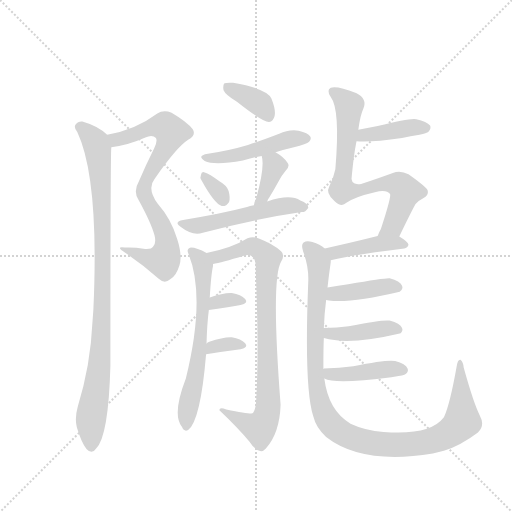
t = 0.00 s
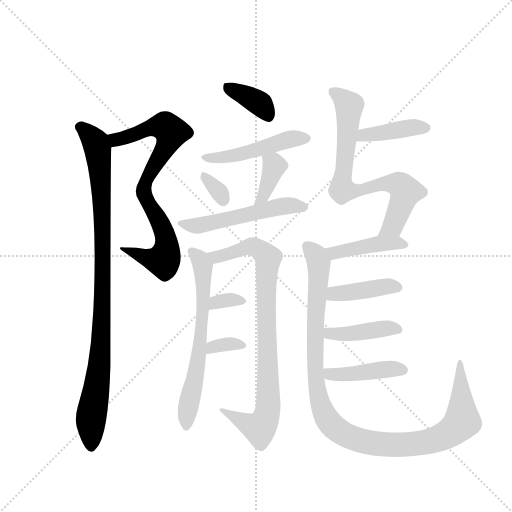
t = 2.51 s
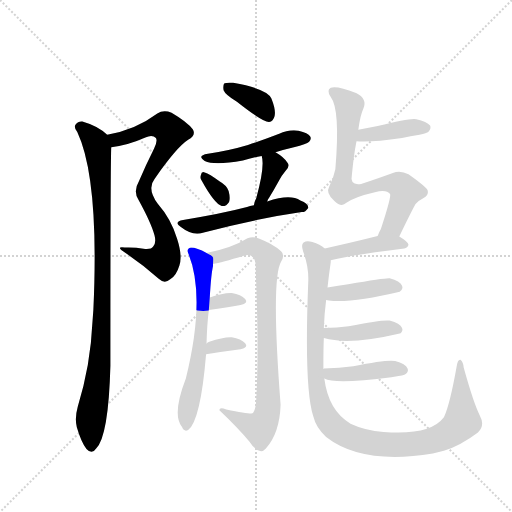
t = 5.02 s
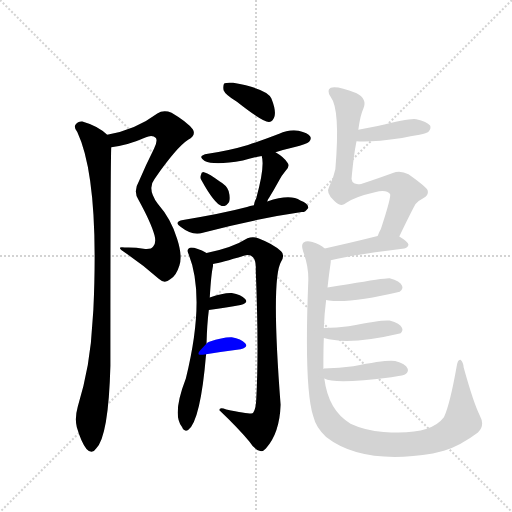
t = 7.53 s
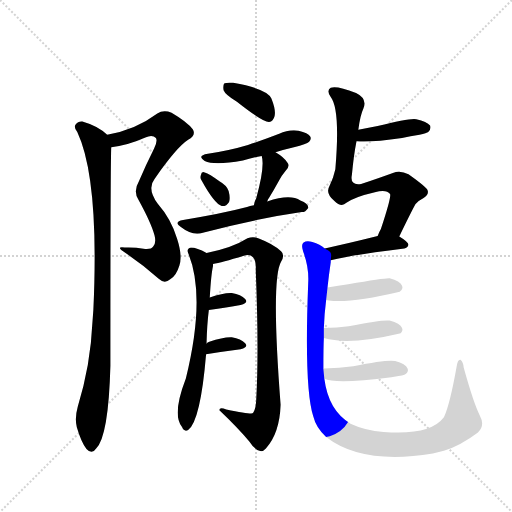
t = 10.05 s
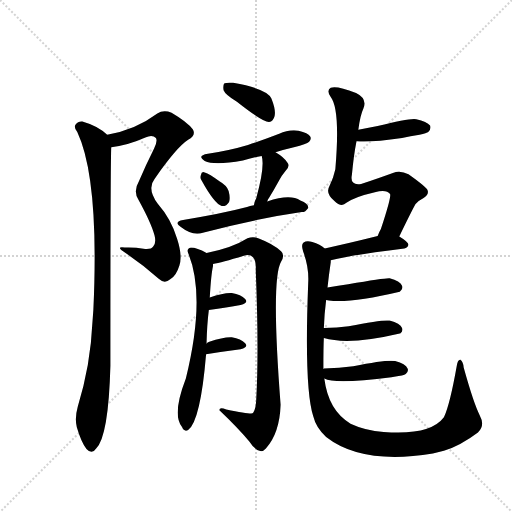
t = 12.56 s

The animated SVG that drew these frames (rendered in a browser with its animation timeline set to each time). Animation: 18 CSS @keyframes rules; one cycle of 12.56 s.

<svg version="1.1" viewBox="0 0 1024 1024" xmlns="http://www.w3.org/2000/svg">
  <g stroke="lightgray" stroke-dasharray="1,1" stroke-width="1" transform="scale(4, 4)">
    <line x1="0" y1="0" x2="256" y2="256"></line>
    <line x1="256" y1="0" x2="0" y2="256"></line>
    <line x1="128" y1="0" x2="128" y2="256"></line>
    <line x1="0" y1="128" x2="256" y2="128"></line>
  </g>
  <g transform="scale(0.92, -0.92) translate(60, -900)">
    <style type="text/css">
      
        @keyframes keyframes0 {
          from {
            stroke: blue;
            stroke-dashoffset: 785;
            stroke-width: 128;
          }
          72% {
            animation-timing-function: step-end;
            stroke: blue;
            stroke-dashoffset: 0;
            stroke-width: 128;
          }
          to {
            stroke: black;
            stroke-width: 1024;
          }
        }
        #make-me-a-hanzi-animation-0 {
          animation: keyframes0 0.8888346354166666s both;
          animation-delay: 0s;
          animation-timing-function: linear;
        }
      
        @keyframes keyframes1 {
          from {
            stroke: blue;
            stroke-dashoffset: 967;
            stroke-width: 128;
          }
          76% {
            animation-timing-function: step-end;
            stroke: blue;
            stroke-dashoffset: 0;
            stroke-width: 128;
          }
          to {
            stroke: black;
            stroke-width: 1024;
          }
        }
        #make-me-a-hanzi-animation-1 {
          animation: keyframes1 1.0369466145833333s both;
          animation-delay: 0.8888346354166666s;
          animation-timing-function: linear;
        }
      
        @keyframes keyframes2 {
          from {
            stroke: blue;
            stroke-dashoffset: 371;
            stroke-width: 128;
          }
          55% {
            animation-timing-function: step-end;
            stroke: blue;
            stroke-dashoffset: 0;
            stroke-width: 128;
          }
          to {
            stroke: black;
            stroke-width: 1024;
          }
        }
        #make-me-a-hanzi-animation-2 {
          animation: keyframes2 0.5519205729166666s both;
          animation-delay: 1.92578125s;
          animation-timing-function: linear;
        }
      
        @keyframes keyframes3 {
          from {
            stroke: blue;
            stroke-dashoffset: 478;
            stroke-width: 128;
          }
          61% {
            animation-timing-function: step-end;
            stroke: blue;
            stroke-dashoffset: 0;
            stroke-width: 128;
          }
          to {
            stroke: black;
            stroke-width: 1024;
          }
        }
        #make-me-a-hanzi-animation-3 {
          animation: keyframes3 0.6389973958333334s both;
          animation-delay: 2.4777018229166665s;
          animation-timing-function: linear;
        }
      
        @keyframes keyframes4 {
          from {
            stroke: blue;
            stroke-dashoffset: 320;
            stroke-width: 128;
          }
          51% {
            animation-timing-function: step-end;
            stroke: blue;
            stroke-dashoffset: 0;
            stroke-width: 128;
          }
          to {
            stroke: black;
            stroke-width: 1024;
          }
        }
        #make-me-a-hanzi-animation-4 {
          animation: keyframes4 0.5104166666666666s both;
          animation-delay: 3.11669921875s;
          animation-timing-function: linear;
        }
      
        @keyframes keyframes5 {
          from {
            stroke: blue;
            stroke-dashoffset: 372;
            stroke-width: 128;
          }
          55% {
            animation-timing-function: step-end;
            stroke: blue;
            stroke-dashoffset: 0;
            stroke-width: 128;
          }
          to {
            stroke: black;
            stroke-width: 1024;
          }
        }
        #make-me-a-hanzi-animation-5 {
          animation: keyframes5 0.552734375s both;
          animation-delay: 3.6271158854166665s;
          animation-timing-function: linear;
        }
      
        @keyframes keyframes6 {
          from {
            stroke: blue;
            stroke-dashoffset: 528;
            stroke-width: 128;
          }
          63% {
            animation-timing-function: step-end;
            stroke: blue;
            stroke-dashoffset: 0;
            stroke-width: 128;
          }
          to {
            stroke: black;
            stroke-width: 1024;
          }
        }
        #make-me-a-hanzi-animation-6 {
          animation: keyframes6 0.6796875s both;
          animation-delay: 4.179850260416666s;
          animation-timing-function: linear;
        }
      
        @keyframes keyframes7 {
          from {
            stroke: blue;
            stroke-dashoffset: 645;
            stroke-width: 128;
          }
          68% {
            animation-timing-function: step-end;
            stroke: blue;
            stroke-dashoffset: 0;
            stroke-width: 128;
          }
          to {
            stroke: black;
            stroke-width: 1024;
          }
        }
        #make-me-a-hanzi-animation-7 {
          animation: keyframes7 0.77490234375s both;
          animation-delay: 4.859537760416666s;
          animation-timing-function: linear;
        }
      
        @keyframes keyframes8 {
          from {
            stroke: blue;
            stroke-dashoffset: 856;
            stroke-width: 128;
          }
          74% {
            animation-timing-function: step-end;
            stroke: blue;
            stroke-dashoffset: 0;
            stroke-width: 128;
          }
          to {
            stroke: black;
            stroke-width: 1024;
          }
        }
        #make-me-a-hanzi-animation-8 {
          animation: keyframes8 0.9466145833333334s both;
          animation-delay: 5.634440104166666s;
          animation-timing-function: linear;
        }
      
        @keyframes keyframes9 {
          from {
            stroke: blue;
            stroke-dashoffset: 327;
            stroke-width: 128;
          }
          52% {
            animation-timing-function: step-end;
            stroke: blue;
            stroke-dashoffset: 0;
            stroke-width: 128;
          }
          to {
            stroke: black;
            stroke-width: 1024;
          }
        }
        #make-me-a-hanzi-animation-9 {
          animation: keyframes9 0.51611328125s both;
          animation-delay: 6.581054687499999s;
          animation-timing-function: linear;
        }
      
        @keyframes keyframes10 {
          from {
            stroke: blue;
            stroke-dashoffset: 333;
            stroke-width: 128;
          }
          52% {
            animation-timing-function: step-end;
            stroke: blue;
            stroke-dashoffset: 0;
            stroke-width: 128;
          }
          to {
            stroke: black;
            stroke-width: 1024;
          }
        }
        #make-me-a-hanzi-animation-10 {
          animation: keyframes10 0.52099609375s both;
          animation-delay: 7.097167968749999s;
          animation-timing-function: linear;
        }
      
        @keyframes keyframes11 {
          from {
            stroke: blue;
            stroke-dashoffset: 403;
            stroke-width: 128;
          }
          57% {
            animation-timing-function: step-end;
            stroke: blue;
            stroke-dashoffset: 0;
            stroke-width: 128;
          }
          to {
            stroke: black;
            stroke-width: 1024;
          }
        }
        #make-me-a-hanzi-animation-11 {
          animation: keyframes11 0.5779622395833334s both;
          animation-delay: 7.618164062499999s;
          animation-timing-function: linear;
        }
      
        @keyframes keyframes12 {
          from {
            stroke: blue;
            stroke-dashoffset: 744;
            stroke-width: 128;
          }
          71% {
            animation-timing-function: step-end;
            stroke: blue;
            stroke-dashoffset: 0;
            stroke-width: 128;
          }
          to {
            stroke: black;
            stroke-width: 1024;
          }
        }
        #make-me-a-hanzi-animation-12 {
          animation: keyframes12 0.85546875s both;
          animation-delay: 8.196126302083332s;
          animation-timing-function: linear;
        }
      
        @keyframes keyframes13 {
          from {
            stroke: blue;
            stroke-dashoffset: 425;
            stroke-width: 128;
          }
          58% {
            animation-timing-function: step-end;
            stroke: blue;
            stroke-dashoffset: 0;
            stroke-width: 128;
          }
          to {
            stroke: black;
            stroke-width: 1024;
          }
        }
        #make-me-a-hanzi-animation-13 {
          animation: keyframes13 0.5958658854166666s both;
          animation-delay: 9.051595052083332s;
          animation-timing-function: linear;
        }
      
        @keyframes keyframes14 {
          from {
            stroke: blue;
            stroke-dashoffset: 1095;
            stroke-width: 128;
          }
          78% {
            animation-timing-function: step-end;
            stroke: blue;
            stroke-dashoffset: 0;
            stroke-width: 128;
          }
          to {
            stroke: black;
            stroke-width: 1024;
          }
        }
        #make-me-a-hanzi-animation-14 {
          animation: keyframes14 1.14111328125s both;
          animation-delay: 9.647460937499998s;
          animation-timing-function: linear;
        }
      
        @keyframes keyframes15 {
          from {
            stroke: blue;
            stroke-dashoffset: 408;
            stroke-width: 128;
          }
          57% {
            animation-timing-function: step-end;
            stroke: blue;
            stroke-dashoffset: 0;
            stroke-width: 128;
          }
          to {
            stroke: black;
            stroke-width: 1024;
          }
        }
        #make-me-a-hanzi-animation-15 {
          animation: keyframes15 0.58203125s both;
          animation-delay: 10.788574218749998s;
          animation-timing-function: linear;
        }
      
        @keyframes keyframes16 {
          from {
            stroke: blue;
            stroke-dashoffset: 419;
            stroke-width: 128;
          }
          58% {
            animation-timing-function: step-end;
            stroke: blue;
            stroke-dashoffset: 0;
            stroke-width: 128;
          }
          to {
            stroke: black;
            stroke-width: 1024;
          }
        }
        #make-me-a-hanzi-animation-16 {
          animation: keyframes16 0.5909830729166666s both;
          animation-delay: 11.370605468749998s;
          animation-timing-function: linear;
        }
      
        @keyframes keyframes17 {
          from {
            stroke: blue;
            stroke-dashoffset: 424;
            stroke-width: 128;
          }
          58% {
            animation-timing-function: step-end;
            stroke: blue;
            stroke-dashoffset: 0;
            stroke-width: 128;
          }
          to {
            stroke: black;
            stroke-width: 1024;
          }
        }
        #make-me-a-hanzi-animation-17 {
          animation: keyframes17 0.5950520833333334s both;
          animation-delay: 11.961588541666664s;
          animation-timing-function: linear;
        }
      
    </style>
    
      <path d="M 182 580 Q 218 584 256 601 Q 271 608 279 600 Q 283 593 275 577 Q 257 541 242 506 Q 229 484 241 466 Q 269 415 276 388 Q 280 372 273 364 Q 269 357 252 359 Q 233 363 211 362 Q 189 365 213 350 Q 250 325 285 294 Q 298 282 310 293 Q 323 300 330 323 Q 337 344 325 381 Q 312 424 283 457 Q 259 490 276 511 Q 324 580 349 596 Q 367 606 359 619 Q 347 635 313 655 Q 295 662 282 653 Q 234 617 173 607 C 144 601 152 575 182 580 Z" fill="lightgray"></path>
    
      <path d="M 173 607 Q 154 626 119 636 Q 110 637 104 629 Q 100 623 108 613 Q 156 511 143 227 L 141 200 Q 137 107 109 16 Q 102 -9 107 -29 Q 117 -63 128 -76 Q 140 -89 149 -75 Q 176 -48 180 105 Q 180 564 182 580 C 183 600 183 600 173 607 Z" fill="lightgray"></path>
    
      <path d="M 455 679 Q 512 634 525 635 Q 534 636 537 648 Q 540 661 530 686 Q 521 707 447 720 Q 434 721 428 719 Q 424 715 426 704 Q 430 694 455 679 Z" fill="lightgray"></path>
    
      <path d="M 539 569 Q 557 575 579 580 Q 607 587 612 592 Q 618 599 614 604 Q 610 611 589 616 Q 567 619 547 609 Q 514 596 479 585 Q 439 573 392 566 Q 367 562 385 550 Q 406 540 468 551 Q 486 557 509 561 L 539 569 Z" fill="lightgray"></path>
    
      <path d="M 378 508 Q 406 457 422 452 Q 432 451 438 461 Q 441 470 437 485 Q 433 497 417 506 Q 395 522 385 525 Q 378 528 377 520 Q 374 514 378 508 Z" fill="lightgray"></path>
    
      <path d="M 521 462 Q 522 466 525 470 Q 535 486 547 508 Q 551 517 561 529 Q 571 539 565 546 Q 558 558 539 569 C 513 584 502 590 509 561 Q 516 537 497 469 Q 493 462 492 454 C 487 424 510 434 521 462 Z" fill="lightgray"></path>
    
      <path d="M 492 454 Q 483 453 477 450 Q 420 435 338 422 Q 316 418 334 406 Q 358 387 381 394 Q 493 424 596 439 Q 603 438 610 448 Q 611 457 593 464 Q 571 479 521 462 L 492 454 Z" fill="lightgray"></path>
    
      <path d="M 389 153 Q 390 195 394 226 L 396 253 Q 399 304 403 321 L 403 326 C 405 342 405 342 389 350 Q 368 362 355 362 Q 345 359 349 350 Q 388 256 344 77 Q 314 -1 335 -27 L 336 -29 Q 340 -39 349 -35 Q 376 -14 388 130 L 389 153 Z" fill="lightgray"></path>
    
      <path d="M 403 326 Q 421 329 470 344 Q 483 348 490 341 Q 497 334 496 312 Q 503 137 497 31 Q 496 10 490 2 Q 486 -1 432 10 Q 416 16 417 8 Q 459 -32 482 -60 Q 492 -76 504 -80 Q 511 -83 518 -75 Q 548 -42 550 20 Q 529 294 551 331 Q 560 346 551 354 Q 533 370 504 381 Q 491 387 478 382 Q 445 361 389 350 C 360 344 374 319 403 326 Z" fill="lightgray"></path>
    
      <path d="M 394 226 Q 434 232 463 237 Q 481 241 473 250 Q 464 260 444 263 Q 426 264 396 253 C 368 243 364 222 394 226 Z" fill="lightgray"></path>
    
      <path d="M 388 130 Q 424 136 463 141 Q 481 145 473 154 Q 464 164 444 167 Q 426 168 395 157 Q 391 156 389 153 C 368 131 363 126 388 130 Z" fill="lightgray"></path>
    
      <path d="M 715 593 Q 745 590 814 600 Q 832 604 852 607 Q 868 611 871 613 Q 878 620 875 627 Q 868 636 845 641 Q 832 644 761 626 L 719 618 C 690 612 685 595 715 593 Z" fill="lightgray"></path>
    
      <path d="M 808 386 Q 842 456 844 457 Q 850 464 860 469 Q 872 476 870 485 Q 869 492 828 521 Q 810 531 794 524 Q 767 514 725 500 Q 700 496 705 520 Q 709 563 715 593 L 719 618 Q 723 649 730 664 Q 739 686 714 698 Q 672 714 659 709 Q 649 703 659 689 Q 680 662 669 532 Q 665 513 656 495 Q 647 480 667 463 Q 682 448 693 459 Q 711 472 755 482 Q 780 489 788 478 Q 791 472 768 402 Q 764 395 761 387 C 748 360 795 359 808 386 Z" fill="lightgray"></path>
    
      <path d="M 659 334 Q 710 347 819 360 Q 826 361 828 368 Q 828 374 808 386 C 793 395 790 394 761 387 Q 697 371 646 360 C 617 354 630 327 659 334 Z" fill="lightgray"></path>
    
      <path d="M 643 98 Q 643 146 644 165 L 644 187 Q 645 217 649 248 L 652 275 Q 655 303 659 330 L 659 334 C 661 352 661 352 646 360 Q 636 369 619 374 Q 607 378 600 373 Q 594 369 599 353 Q 612 319 610 285 Q 601 57 621 -5 Q 627 -30 649 -50 Q 727 -111 881 -86 L 905 -80 Q 942 -68 979 -40 Q 995 -25 983 -3 Q 970 22 948 101 Q 947 114 941 118 Q 935 119 933 105 Q 918 20 905 -7 Q 875 -47 774 -39 Q 734 -36 702 -21 Q 654 7 645 77 L 643 98 Z" fill="lightgray"></path>
    
      <path d="M 649 248 Q 652 248 655 247 Q 703 241 809 266 Q 809 267 810 267 Q 817 273 814 279 Q 810 289 787 295 Q 778 296 697 282 Q 676 279 652 275 C 622 270 619 253 649 248 Z" fill="lightgray"></path>
    
      <path d="M 644 165 Q 699 149 809 175 L 810 175 Q 817 181 814 187 Q 810 197 787 203 Q 775 206 698 191 Q 673 188 644 187 C 614 186 615 173 644 165 Z" fill="lightgray"></path>
    
      <path d="M 645 77 Q 669 64 791 80 Q 794 81 797 81 Q 818 84 822 87 Q 829 93 826 99 Q 822 109 799 115 Q 784 119 708 104 Q 678 100 644 99 Q 643 99 643 98 C 614 92 617 88 645 77 Z" fill="lightgray"></path>
    
    
      <clipPath id="make-me-a-hanzi-clip-0">
        <path d="M 182 580 Q 218 584 256 601 Q 271 608 279 600 Q 283 593 275 577 Q 257 541 242 506 Q 229 484 241 466 Q 269 415 276 388 Q 280 372 273 364 Q 269 357 252 359 Q 233 363 211 362 Q 189 365 213 350 Q 250 325 285 294 Q 298 282 310 293 Q 323 300 330 323 Q 337 344 325 381 Q 312 424 283 457 Q 259 490 276 511 Q 324 580 349 596 Q 367 606 359 619 Q 347 635 313 655 Q 295 662 282 653 Q 234 617 173 607 C 144 601 152 575 182 580 Z"></path>
      </clipPath>
      <path clip-path="url(#make-me-a-hanzi-clip-0)" d="M 182 602 L 192 596 L 292 626 L 313 613 L 305 588 L 257 508 L 252 485 L 298 394 L 303 366 L 299 341 L 295 334 L 269 336 L 218 357" fill="none" id="make-me-a-hanzi-animation-0" stroke-dasharray="657 1314" stroke-linecap="round"></path>
    
      <clipPath id="make-me-a-hanzi-clip-1">
        <path d="M 173 607 Q 154 626 119 636 Q 110 637 104 629 Q 100 623 108 613 Q 156 511 143 227 L 141 200 Q 137 107 109 16 Q 102 -9 107 -29 Q 117 -63 128 -76 Q 140 -89 149 -75 Q 176 -48 180 105 Q 180 564 182 580 C 183 600 183 600 173 607 Z"></path>
      </clipPath>
      <path clip-path="url(#make-me-a-hanzi-clip-1)" d="M 114 624 L 148 589 L 162 461 L 161 150 L 139 1 L 138 -71" fill="none" id="make-me-a-hanzi-animation-1" stroke-dasharray="839 1678" stroke-linecap="round"></path>
    
      <clipPath id="make-me-a-hanzi-clip-2">
        <path d="M 455 679 Q 512 634 525 635 Q 534 636 537 648 Q 540 661 530 686 Q 521 707 447 720 Q 434 721 428 719 Q 424 715 426 704 Q 430 694 455 679 Z"></path>
      </clipPath>
      <path clip-path="url(#make-me-a-hanzi-clip-2)" d="M 433 711 L 506 674 L 524 646" fill="none" id="make-me-a-hanzi-animation-2" stroke-dasharray="243 486" stroke-linecap="round"></path>
    
      <clipPath id="make-me-a-hanzi-clip-3">
        <path d="M 539 569 Q 557 575 579 580 Q 607 587 612 592 Q 618 599 614 604 Q 610 611 589 616 Q 567 619 547 609 Q 514 596 479 585 Q 439 573 392 566 Q 367 562 385 550 Q 406 540 468 551 Q 486 557 509 561 L 539 569 Z"></path>
      </clipPath>
      <path clip-path="url(#make-me-a-hanzi-clip-3)" d="M 387 559 L 456 562 L 560 595 L 604 600" fill="none" id="make-me-a-hanzi-animation-3" stroke-dasharray="350 700" stroke-linecap="round"></path>
    
      <clipPath id="make-me-a-hanzi-clip-4">
        <path d="M 378 508 Q 406 457 422 452 Q 432 451 438 461 Q 441 470 437 485 Q 433 497 417 506 Q 395 522 385 525 Q 378 528 377 520 Q 374 514 378 508 Z"></path>
      </clipPath>
      <path clip-path="url(#make-me-a-hanzi-clip-4)" d="M 386 515 L 413 487 L 424 464" fill="none" id="make-me-a-hanzi-animation-4" stroke-dasharray="192 384" stroke-linecap="round"></path>
    
      <clipPath id="make-me-a-hanzi-clip-5">
        <path d="M 521 462 Q 522 466 525 470 Q 535 486 547 508 Q 551 517 561 529 Q 571 539 565 546 Q 558 558 539 569 C 513 584 502 590 509 561 Q 516 537 497 469 Q 493 462 492 454 C 487 424 510 434 521 462 Z"></path>
      </clipPath>
      <path clip-path="url(#make-me-a-hanzi-clip-5)" d="M 518 558 L 537 538 L 511 471 L 498 460" fill="none" id="make-me-a-hanzi-animation-5" stroke-dasharray="244 488" stroke-linecap="round"></path>
    
      <clipPath id="make-me-a-hanzi-clip-6">
        <path d="M 492 454 Q 483 453 477 450 Q 420 435 338 422 Q 316 418 334 406 Q 358 387 381 394 Q 493 424 596 439 Q 603 438 610 448 Q 611 457 593 464 Q 571 479 521 462 L 492 454 Z"></path>
      </clipPath>
      <path clip-path="url(#make-me-a-hanzi-clip-6)" d="M 334 414 L 372 410 L 551 452 L 601 449" fill="none" id="make-me-a-hanzi-animation-6" stroke-dasharray="400 800" stroke-linecap="round"></path>
    
      <clipPath id="make-me-a-hanzi-clip-7">
        <path d="M 389 153 Q 390 195 394 226 L 396 253 Q 399 304 403 321 L 403 326 C 405 342 405 342 389 350 Q 368 362 355 362 Q 345 359 349 350 Q 388 256 344 77 Q 314 -1 335 -27 L 336 -29 Q 340 -39 349 -35 Q 376 -14 388 130 L 389 153 Z"></path>
      </clipPath>
      <path clip-path="url(#make-me-a-hanzi-clip-7)" d="M 359 353 L 381 321 L 382 234 L 372 119 L 345 -26" fill="none" id="make-me-a-hanzi-animation-7" stroke-dasharray="517 1034" stroke-linecap="round"></path>
    
      <clipPath id="make-me-a-hanzi-clip-8">
        <path d="M 403 326 Q 421 329 470 344 Q 483 348 490 341 Q 497 334 496 312 Q 503 137 497 31 Q 496 10 490 2 Q 486 -1 432 10 Q 416 16 417 8 Q 459 -32 482 -60 Q 492 -76 504 -80 Q 511 -83 518 -75 Q 548 -42 550 20 Q 529 294 551 331 Q 560 346 551 354 Q 533 370 504 381 Q 491 387 478 382 Q 445 361 389 350 C 360 344 374 319 403 326 Z"></path>
      </clipPath>
      <path clip-path="url(#make-me-a-hanzi-clip-8)" d="M 399 348 L 409 341 L 426 344 L 488 364 L 503 359 L 523 339 L 518 247 L 525 32 L 519 -4 L 504 -31 L 443 1 L 425 3" fill="none" id="make-me-a-hanzi-animation-8" stroke-dasharray="728 1456" stroke-linecap="round"></path>
    
      <clipPath id="make-me-a-hanzi-clip-9">
        <path d="M 394 226 Q 434 232 463 237 Q 481 241 473 250 Q 464 260 444 263 Q 426 264 396 253 C 368 243 364 222 394 226 Z"></path>
      </clipPath>
      <path clip-path="url(#make-me-a-hanzi-clip-9)" d="M 401 232 L 409 243 L 420 246 L 466 245" fill="none" id="make-me-a-hanzi-animation-9" stroke-dasharray="199 398" stroke-linecap="round"></path>
    
      <clipPath id="make-me-a-hanzi-clip-10">
        <path d="M 388 130 Q 424 136 463 141 Q 481 145 473 154 Q 464 164 444 167 Q 426 168 395 157 Q 391 156 389 153 C 368 131 363 126 388 130 Z"></path>
      </clipPath>
      <path clip-path="url(#make-me-a-hanzi-clip-10)" d="M 395 135 L 401 145 L 420 150 L 466 149" fill="none" id="make-me-a-hanzi-animation-10" stroke-dasharray="205 410" stroke-linecap="round"></path>
    
      <clipPath id="make-me-a-hanzi-clip-11">
        <path d="M 715 593 Q 745 590 814 600 Q 832 604 852 607 Q 868 611 871 613 Q 878 620 875 627 Q 868 636 845 641 Q 832 644 761 626 L 719 618 C 690 612 685 595 715 593 Z"></path>
      </clipPath>
      <path clip-path="url(#make-me-a-hanzi-clip-11)" d="M 720 599 L 813 620 L 865 622" fill="none" id="make-me-a-hanzi-animation-11" stroke-dasharray="275 550" stroke-linecap="round"></path>
    
      <clipPath id="make-me-a-hanzi-clip-12">
        <path d="M 808 386 Q 842 456 844 457 Q 850 464 860 469 Q 872 476 870 485 Q 869 492 828 521 Q 810 531 794 524 Q 767 514 725 500 Q 700 496 705 520 Q 709 563 715 593 L 719 618 Q 723 649 730 664 Q 739 686 714 698 Q 672 714 659 709 Q 649 703 659 689 Q 680 662 669 532 Q 665 513 656 495 Q 647 480 667 463 Q 682 448 693 459 Q 711 472 755 482 Q 780 489 788 478 Q 791 472 768 402 Q 764 395 761 387 C 748 360 795 359 808 386 Z"></path>
      </clipPath>
      <path clip-path="url(#make-me-a-hanzi-clip-12)" d="M 665 700 L 699 669 L 684 487 L 728 487 L 782 502 L 811 497 L 822 483 L 795 411 L 769 388" fill="none" id="make-me-a-hanzi-animation-12" stroke-dasharray="616 1232" stroke-linecap="round"></path>
    
      <clipPath id="make-me-a-hanzi-clip-13">
        <path d="M 659 334 Q 710 347 819 360 Q 826 361 828 368 Q 828 374 808 386 C 793 395 790 394 761 387 Q 697 371 646 360 C 617 354 630 327 659 334 Z"></path>
      </clipPath>
      <path clip-path="url(#make-me-a-hanzi-clip-13)" d="M 654 356 L 671 351 L 784 372 L 820 368" fill="none" id="make-me-a-hanzi-animation-13" stroke-dasharray="297 594" stroke-linecap="round"></path>
    
      <clipPath id="make-me-a-hanzi-clip-14">
        <path d="M 643 98 Q 643 146 644 165 L 644 187 Q 645 217 649 248 L 652 275 Q 655 303 659 330 L 659 334 C 661 352 661 352 646 360 Q 636 369 619 374 Q 607 378 600 373 Q 594 369 599 353 Q 612 319 610 285 Q 601 57 621 -5 Q 627 -30 649 -50 Q 727 -111 881 -86 L 905 -80 Q 942 -68 979 -40 Q 995 -25 983 -3 Q 970 22 948 101 Q 947 114 941 118 Q 935 119 933 105 Q 918 20 905 -7 Q 875 -47 774 -39 Q 734 -36 702 -21 Q 654 7 645 77 L 643 98 Z"></path>
      </clipPath>
      <path clip-path="url(#make-me-a-hanzi-clip-14)" d="M 607 365 L 628 343 L 633 327 L 624 186 L 629 58 L 643 5 L 670 -32 L 724 -58 L 765 -65 L 830 -66 L 901 -50 L 945 -15 L 938 111" fill="none" id="make-me-a-hanzi-animation-14" stroke-dasharray="967 1934" stroke-linecap="round"></path>
    
      <clipPath id="make-me-a-hanzi-clip-15">
        <path d="M 649 248 Q 652 248 655 247 Q 703 241 809 266 Q 809 267 810 267 Q 817 273 814 279 Q 810 289 787 295 Q 778 296 697 282 Q 676 279 652 275 C 622 270 619 253 649 248 Z"></path>
      </clipPath>
      <path clip-path="url(#make-me-a-hanzi-clip-15)" d="M 653 254 L 666 262 L 802 276" fill="none" id="make-me-a-hanzi-animation-15" stroke-dasharray="280 560" stroke-linecap="round"></path>
    
      <clipPath id="make-me-a-hanzi-clip-16">
        <path d="M 644 165 Q 699 149 809 175 L 810 175 Q 817 181 814 187 Q 810 197 787 203 Q 775 206 698 191 Q 673 188 644 187 C 614 186 615 173 644 165 Z"></path>
      </clipPath>
      <path clip-path="url(#make-me-a-hanzi-clip-16)" d="M 651 182 L 662 174 L 791 187 L 810 182" fill="none" id="make-me-a-hanzi-animation-16" stroke-dasharray="291 582" stroke-linecap="round"></path>
    
      <clipPath id="make-me-a-hanzi-clip-17">
        <path d="M 645 77 Q 669 64 791 80 Q 794 81 797 81 Q 818 84 822 87 Q 829 93 826 99 Q 822 109 799 115 Q 784 119 708 104 Q 678 100 644 99 Q 643 99 643 98 C 614 92 617 88 645 77 Z"></path>
      </clipPath>
      <path clip-path="url(#make-me-a-hanzi-clip-17)" d="M 649 93 L 657 86 L 701 86 L 763 96 L 814 96" fill="none" id="make-me-a-hanzi-animation-17" stroke-dasharray="296 592" stroke-linecap="round"></path>
    
  </g>
</svg>
